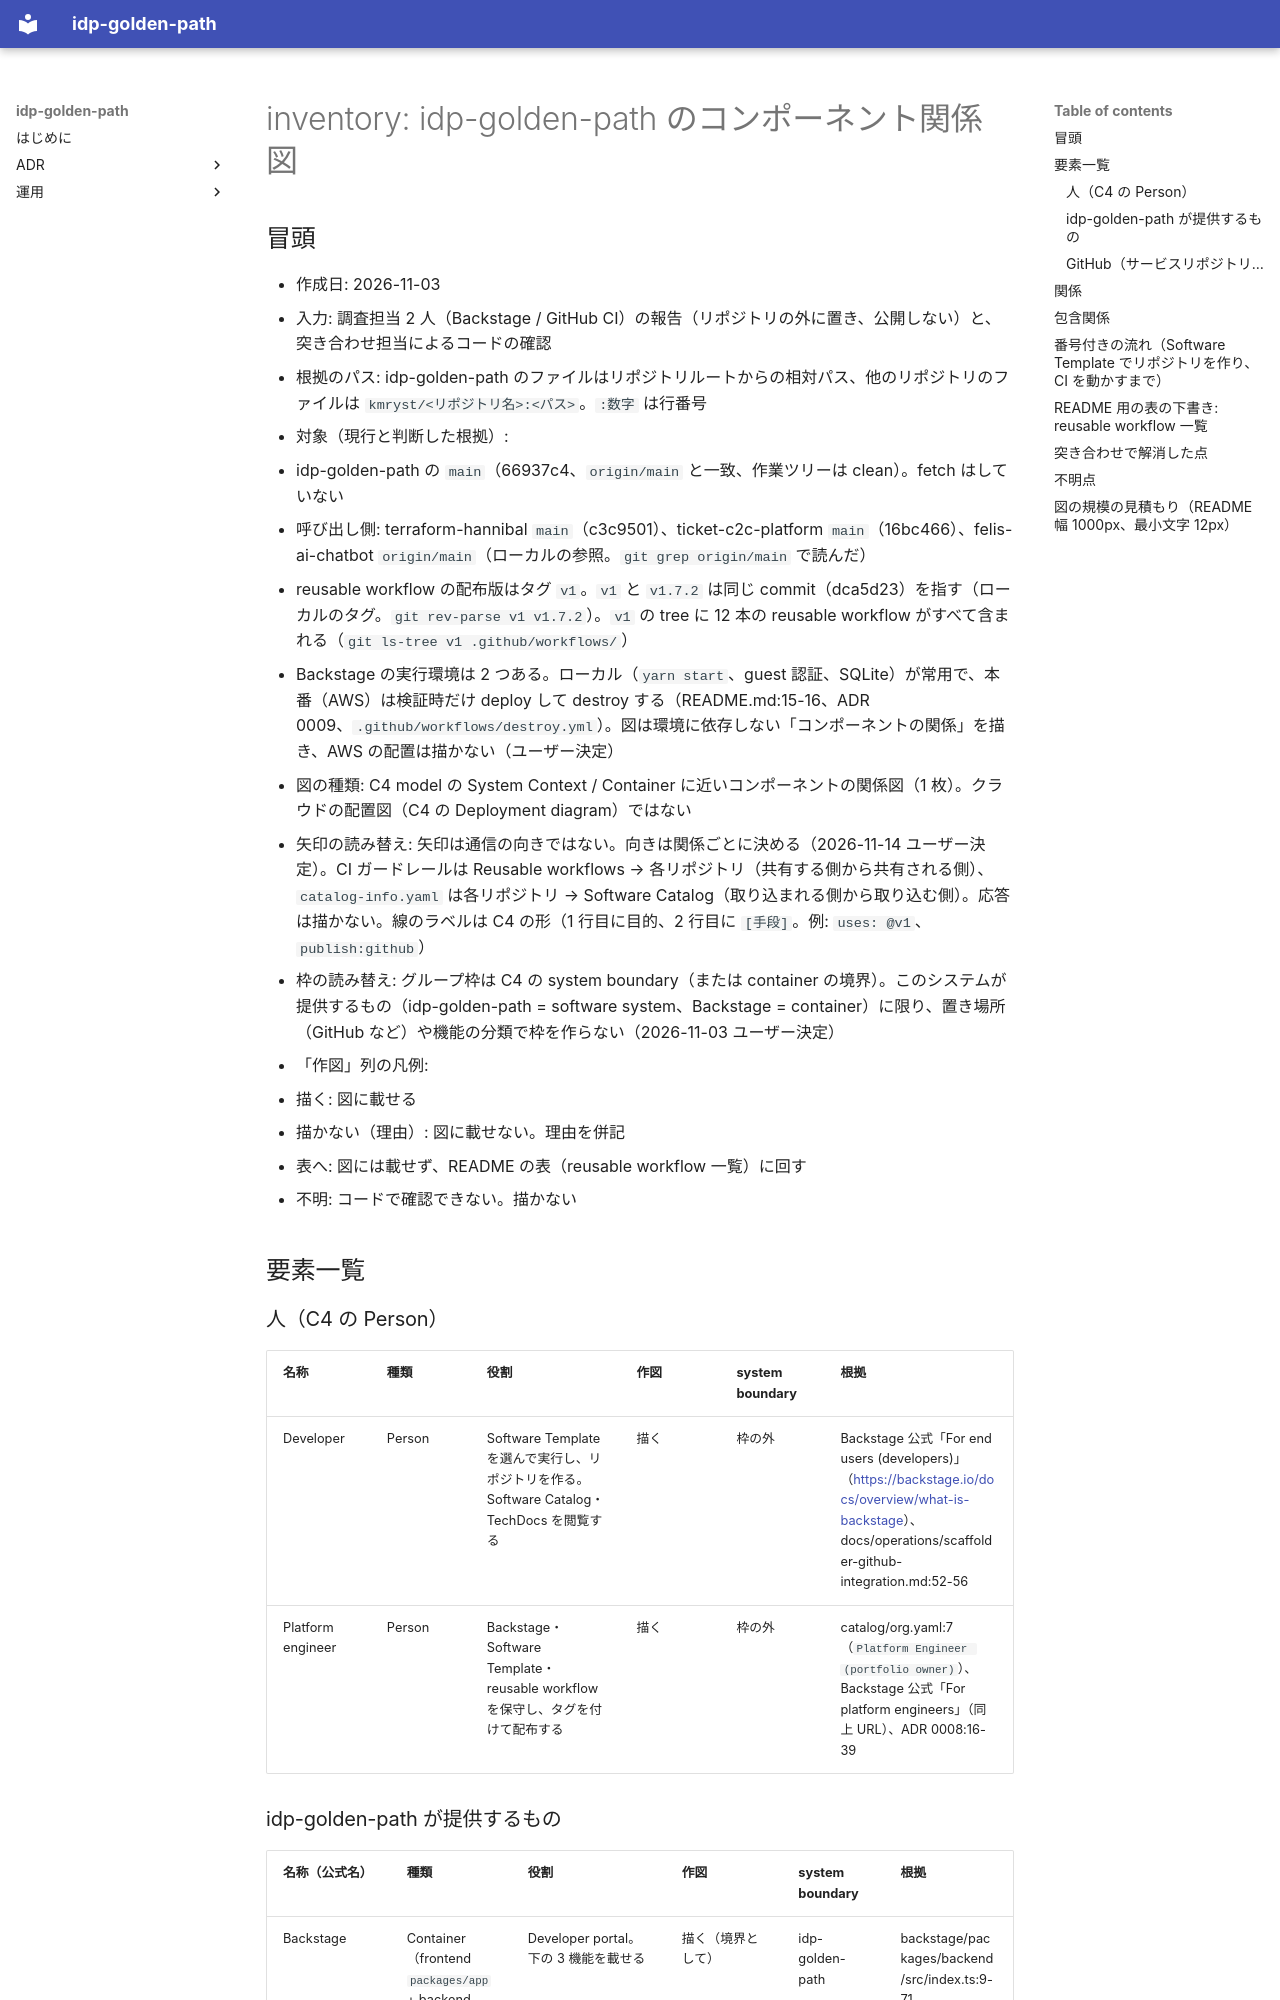

repository: kmryst/idp-golden-path · page: architecture/diagrams/src/inventory/index.html · generator: mkdocs

# inventory: idp-golden-path のコンポーネント関係図

## 冒頭

- 作成日: 2026-11-03
- 入力: 調査担当 2 人（Backstage / GitHub CI）の報告（リポジトリの外に置き、公開しない）と、突き合わせ担当によるコードの確認
- 根拠のパス: idp-golden-path のファイルはリポジトリルートからの相対パス、他のリポジトリのファイルは `kmryst/<リポジトリ名>:<パス>`。`:数字` は行番号
- 対象（現行と判断した根拠）:
  - idp-golden-path の `main`（66937c4、`origin/main` と一致、作業ツリーは clean）。fetch はしていない
  - 呼び出し側: terraform-hannibal `main`（c3c9501）、ticket-c2c-platform `main`（16bc466）、felis-ai-chatbot `origin/main`（ローカルの参照。`git grep origin/main` で読んだ）
  - reusable workflow の配布版はタグ `v1`。`v1` と `v1.7.2` は同じ commit（dca5d23）を指す（ローカルのタグ。`git rev-parse v1 v1.7.2`）。`v1` の tree に 12 本の reusable workflow がすべて含まれる（`git ls-tree v1 .github/workflows/`）
  - Backstage の実行環境は 2 つある。ローカル（`yarn start`、guest 認証、SQLite）が常用で、本番（AWS）は検証時だけ deploy して destroy する（README.md:15-16、ADR 0009、`.github/workflows/destroy.yml`）。図は環境に依存しない「コンポーネントの関係」を描き、AWS の配置は描かない（ユーザー決定）
- 図の種類: C4 model の System Context / Container に近いコンポーネントの関係図（1 枚）。クラウドの配置図（C4 の Deployment diagram）ではない
- 矢印の読み替え: 矢印は通信の向きではない。向きは関係ごとに決める（2026-11-14 ユーザー決定）。CI ガードレールは Reusable workflows → 各リポジトリ（共有する側から共有される側）、`catalog-info.yaml` は各リポジトリ → Software Catalog（取り込まれる側から取り込む側）。応答は描かない。線のラベルは C4 の形（1 行目に目的、2 行目に `[手段]`。例: `uses: @v1`、`publish:github`）
- 枠の読み替え: グループ枠は C4 の system boundary（または container の境界）。このシステムが提供するもの（idp-golden-path = software system、Backstage = container）に限り、置き場所（GitHub など）や機能の分類で枠を作らない（2026-11-03 ユーザー決定）
- 「作図」列の凡例:
  - 描く: 図に載せる
  - 描かない（理由）: 図に載せない。理由を併記
  - 表へ: 図には載せず、README の表（reusable workflow 一覧）に回す
  - 不明: コードで確認できない。描かない

## 要素一覧

### 人（C4 の Person）

| 名称 | 種類 | 役割 | 作図 | system boundary | 根拠 |
| --- | --- | --- | --- | --- | --- |
| Developer | Person | Software Template を選んで実行し、リポジトリを作る。Software Catalog・TechDocs を閲覧する | 描く | 枠の外 | Backstage 公式「For end users (developers)」（<https://backstage.io/docs/overview/what-is-backstage>）、docs/operations/scaffolder-github-integration.md:52-56 |
| Platform engineer | Person | Backstage・Software Template・reusable workflow を保守し、タグを付けて配布する | 描く | 枠の外 | catalog/org.yaml:7（`Platform Engineer (portfolio owner)`）、Backstage 公式「For platform engineers」（同上 URL）、ADR 0008:16-39 |
